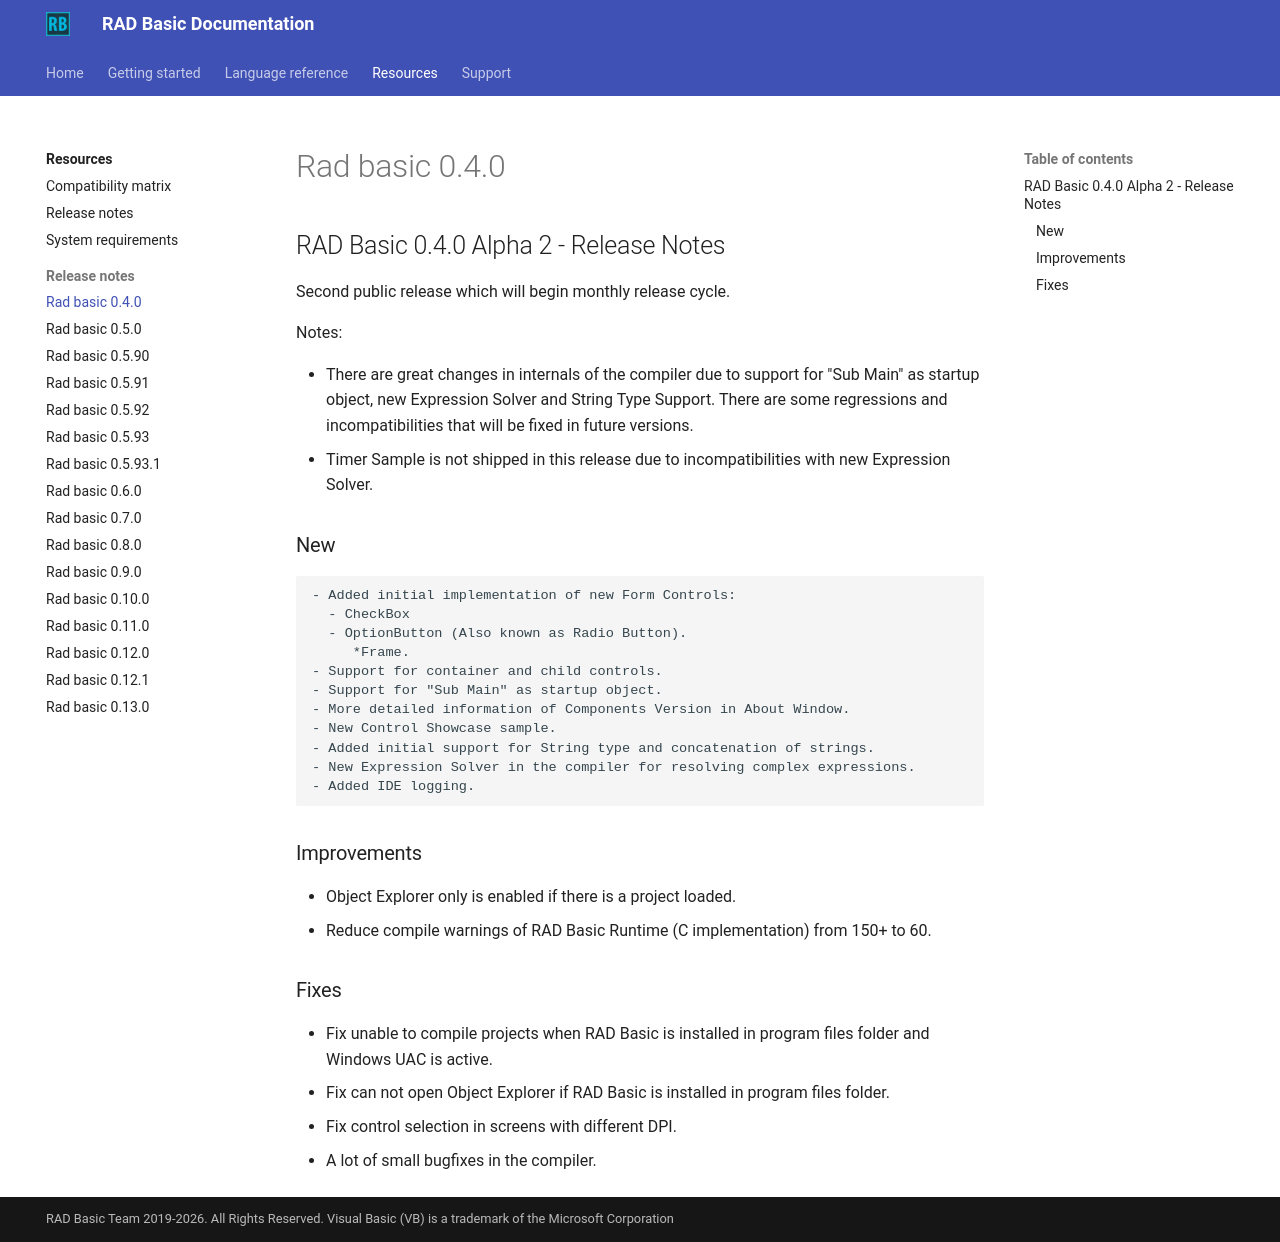

repository: radbasic/radbasic-docs · page: resources/release-notes/rad-basic-0.4.0/index.html · generator: mkdocs

## RAD Basic 0.4.0 Alpha 2 - Release Notes

Second public release which will begin monthly release cycle.

Notes:

- There are great changes in internals of the compiler due to support for "Sub Main" as startup object, new Expression Solver and String Type Support. There are some regressions and incompatibilities that will be fixed in future versions.
- Timer Sample is not shipped in this release due to incompatibilities with new Expression Solver.

### New

    - Added initial implementation of new Form Controls:
      - CheckBox
      - OptionButton (Also known as Radio Button).
         *Frame.
    - Support for container and child controls.
    - Support for "Sub Main" as startup object.
    - More detailed information of Components Version in About Window.
    - New Control Showcase sample.
    - Added initial support for String type and concatenation of strings.
    - New Expression Solver in the compiler for resolving complex expressions.
    - Added IDE logging.

### Improvements


  - Object Explorer only is enabled if there is a project loaded.
  - Reduce compile warnings of RAD Basic Runtime (C implementation) from 150+ to 60.

### Fixes

  - Fix unable to compile projects when RAD Basic is installed in program files folder and Windows UAC is active.
  - Fix can not open Object Explorer if RAD Basic is installed in program files folder.
  - Fix control selection in screens with different DPI.
  - A lot of small bugfixes in the compiler.
